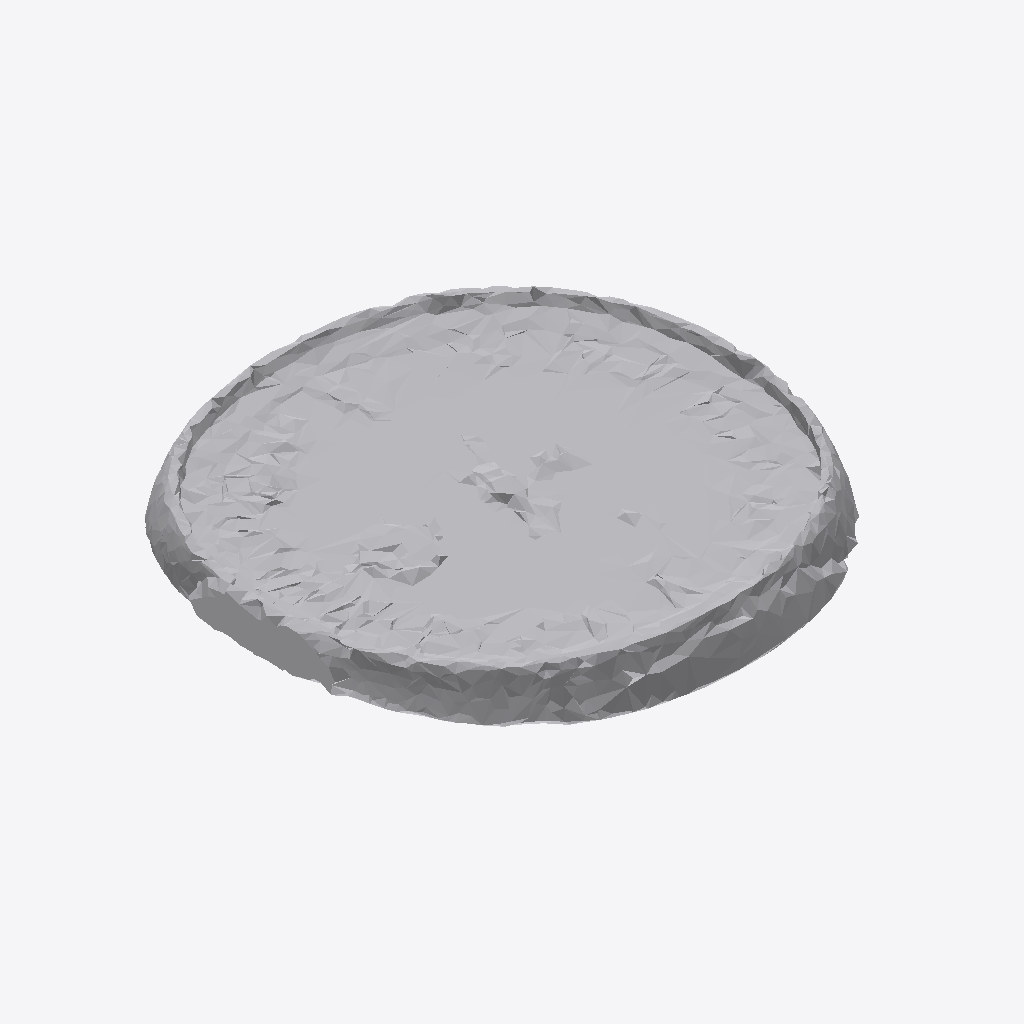
Isometric view of an IFC building model (IFC-SPF (STEP), schema IFC4, length unit metre), seen from the south-west, elements coloured by IFC class: 1 other element (light grey).
Extent 1.9 m × 1.9 m × 0.2 m (x, y, z). Storeys (1): Ground Floor at 0.00 m. Elements (1): 1 IfcFurniture.

HEADER;
FILE_DESCRIPTION(('ViewDefinition [CoordinationView]'),'2;1');
FILE_NAME('','2026-07-12T14:41:43',(''),(''),'IfcOpenShell 0.8.0','IfcOpenShell 0.8.0','');
FILE_SCHEMA(('IFC4'));
ENDSEC;
DATA;
#17=IFCPROJECT('1klQi6LyL9_R$yqiK2_B_T',#5,'Office Project',$,$,$,$,(#15),#10);
#20=IFCSITE('0pTI5DzIHAcgrKivTOJfNd',#5,'Site',$,$,#19,$,$,.ELEMENT.,$,$,$,$,$);
#22=IFCBUILDING('2V5BHHqyH8Q92jN7sjhS$N',#5,'Building',$,$,#21,$,$,.ELEMENT.,$,$,$);
#24=IFCBUILDINGSTOREY('1ty6YUOtv4OeUghEn6i64P',#5,'Ground Floor',$,$,#23,$,$,.ELEMENT.,0.0);
#35=IFCFURNITURE('3OgekJl8z4$u2FLBMOfvSD',#5,'list10_clock',$,$,#34,#31,$,$);
ENDSEC;
